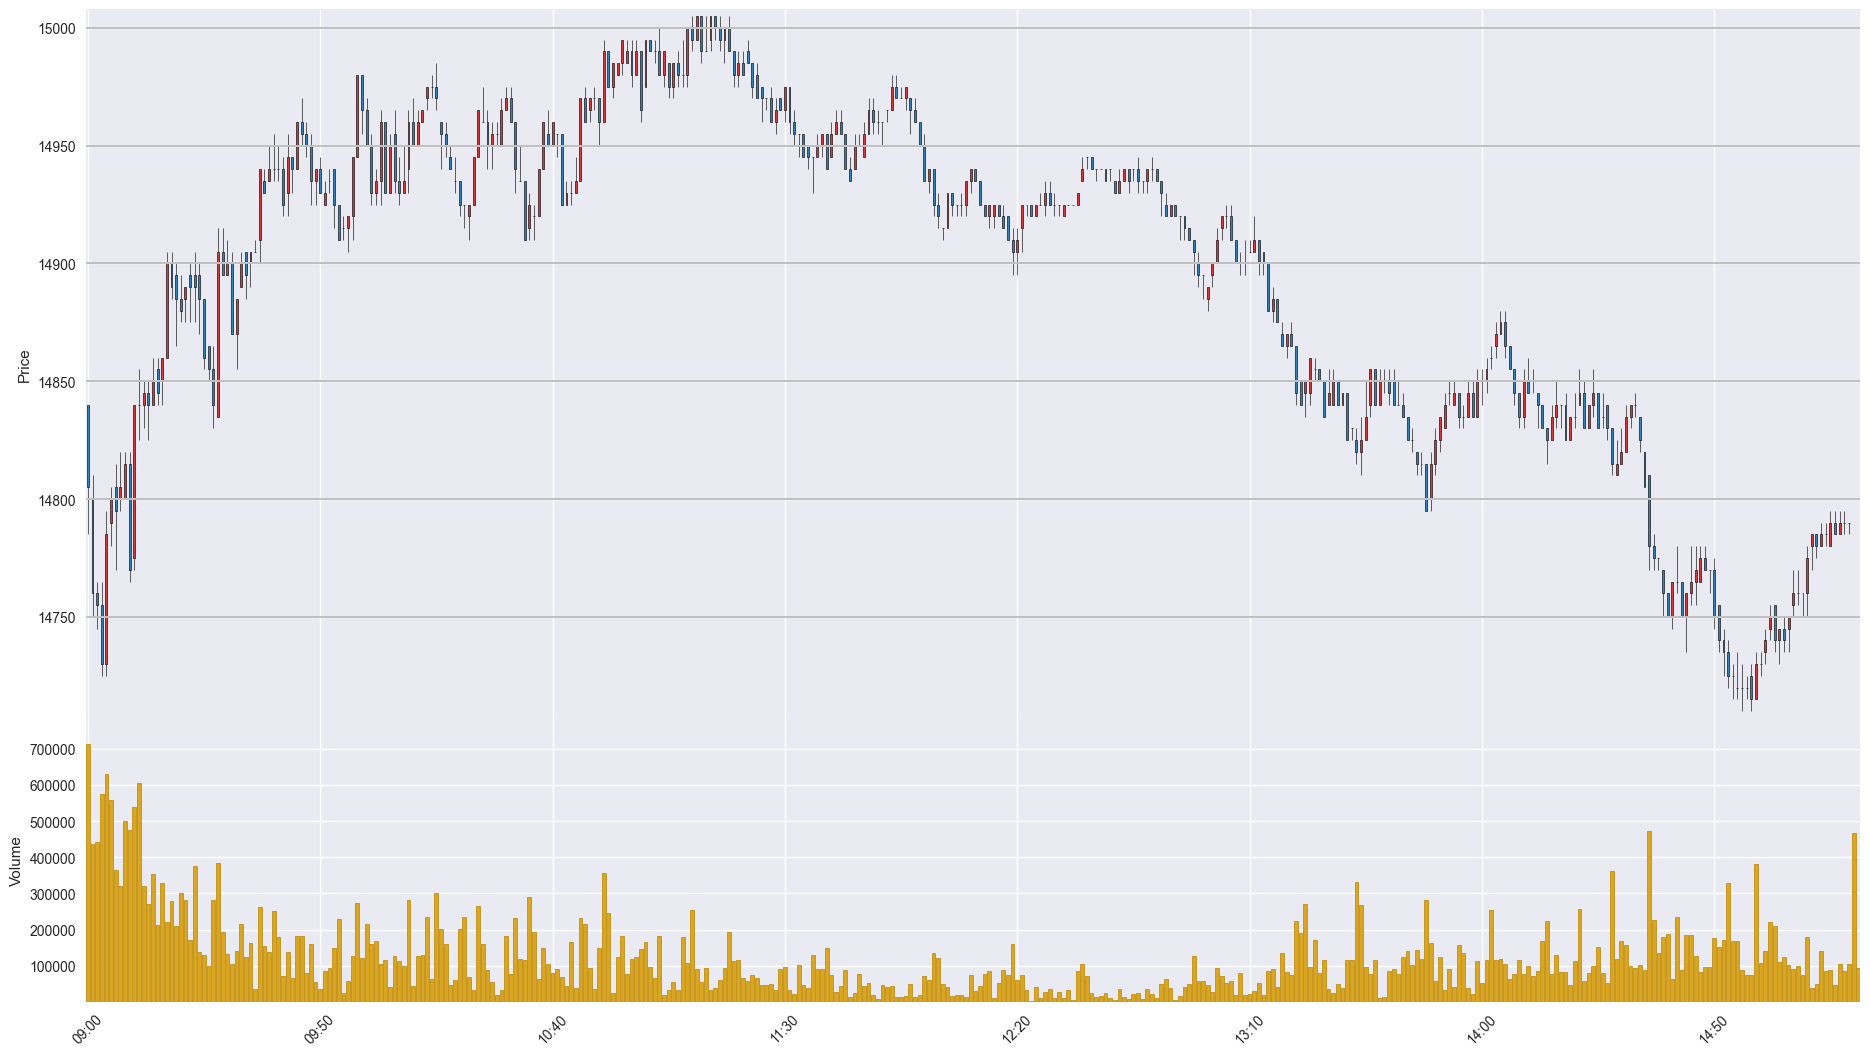

The file beside this chart, header and first rows:
Time, Open, High, Low, Close, Volume
202010270900, 14840, 14840, 14785, 14805, 713335
202010270901, 14800, 14810, 14750, 14760, 436455
202010270902, 14760, 14765, 14745, 14755, 442583
202010270903, 14755, 14765, 14725, 14730, 573671
202010270904, 14730, 14795, 14725, 14785, 628841
202010270905, 14790, 14805, 14780, 14800, 557907
202010270906, 14805, 14815, 14770, 14795, 364367
202010270907, 14800, 14820, 14795, 14805, 320967
202010270908, 14800, 14820, 14800, 14815, 500824
202010270909, 14815, 14820, 14765, 14770, 476428
202010270910, 14775, 14840, 14770, 14840, 538336
202010270911, 14840, 14855, 14825, 14840, 605415
202010270912, 14840, 14850, 14830, 14845, 319283
202010270913, 14845, 14850, 14825, 14840, 271860
202010270914, 14840, 14860, 14840, 14850, 354328
202010270915, 14855, 14860, 14840, 14845, 213205
202010270916, 14850, 14860, 14840, 14860, 329928
202010270917, 14860, 14905, 14860, 14900, 222071
202010270918, 14900, 14905, 14885, 14890, 280273
202010270919, 14895, 14900, 14865, 14885, 211055
202010270920, 14885, 14895, 14875, 14880, 300111
202010270921, 14885, 14890, 14875, 14890, 281202
202010270922, 14895, 14900, 14875, 14890, 170613
202010270923, 14895, 14905, 14875, 14890, 375092
202010270924, 14895, 14900, 14870, 14885, 136921
202010270925, 14885, 14885, 14855, 14860, 130121
202010270926, 14865, 14865, 14850, 14855, 100126
202010270927, 14855, 14865, 14830, 14840, 282163
202010270928, 14835, 14915, 14835, 14905, 383078
202010270929, 14905, 14915, 14895, 14895, 193680
202010270930, 14895, 14910, 14895, 14900, 131957
202010270931, 14900, 14905, 14870, 14870, 104988
202010270932, 14870, 14885, 14855, 14885, 140187
202010270933, 14890, 14905, 14890, 14900, 214851
202010270934, 14905, 14905, 14885, 14895, 123107
202010270935, 14900, 14905, 14890, 14905, 163910
202010270936, 14905, 14910, 14905, 14905, 35782
202010270937, 14910, 14940, 14900, 14940, 263792
202010270938, 14935, 14940, 14930, 14930, 154066
202010270939, 14935, 14950, 14935, 14940, 139147
202010270940, 14940, 14955, 14935, 14940, 251482
202010270941, 14940, 14950, 14935, 14940, 180213
202010270942, 14940, 14945, 14920, 14925, 71679
202010270943, 14930, 14955, 14920, 14945, 137480
202010270944, 14945, 14945, 14930, 14940, 65097
202010270945, 14940, 14960, 14940, 14960, 181054
202010270946, 14960, 14970, 14950, 14955, 183222
202010270947, 14955, 14960, 14945, 14950, 81261
202010270948, 14950, 14955, 14925, 14935, 161037
202010270949, 14935, 14940, 14925, 14940, 54600
202010270950, 14940, 14945, 14930, 14930, 34969
202010270951, 14925, 14935, 14925, 14930, 85916
202010270952, 14935, 14940, 14930, 14935, 94529
202010270953, 14940, 14940, 14915, 14925, 149055
202010270954, 14925, 14925, 14910, 14910, 230379
202010270955, 14915, 14920, 14910, 14915, 25465
202010270956, 14915, 14920, 14905, 14920, 57207
202010270957, 14920, 14945, 14910, 14945, 126893
202010270958, 14945, 14980, 14945, 14980, 274324
202010270959, 14980, 14980, 14955, 14965, 122072
... 322 more rows
